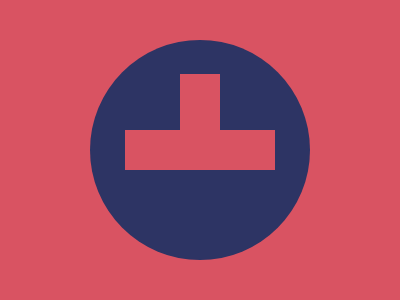

Reproduce this picture with HTML and CSS.

<!-- file: index.html -->
<!DOCTYPE html>
<html lang="en">
  <head>
    <meta charset="UTF-8" />
    <meta name="viewport" content="width=device-width, initial-scale=1.0" />
    <link rel="stylesheet" type="text/css" href="styles.css" />
    <title>Jan08</title>
  </head>
  <body>
    <div class="wrap">
      <div class="circle"></div>
      <div class="cover"></div>
    </div>
  </body>
</html>


/* file: styles.css */
* { margin: 0; }
body {
  transform: translate(-50%, -50%);
  position: absolute;
  top: 50%;
  left: 50%;
}
.wrap {
  width: 400px;
  height: 400px;
  background: #D95362;
  
  display: flex;
  justify-content: center;
  align-items: center;
  overflow: hidden;
}

.circle {
  width: 220px;
  height: 220px;
  background: #2D3464;
  border-radius: 50%;
}

.cover,
.cover::after {
  transform: translate(-50%, -50%);
  position: absolute;
  top: 50%;
  left: 50%;
  
  width: 40px;
  height: 40px;
  background: #D95362;
}
.cover {
  top: 50%;
  width: 150px;
}
.cover::after {
  content: '';
  top: -40%;
  height: 80px;
}